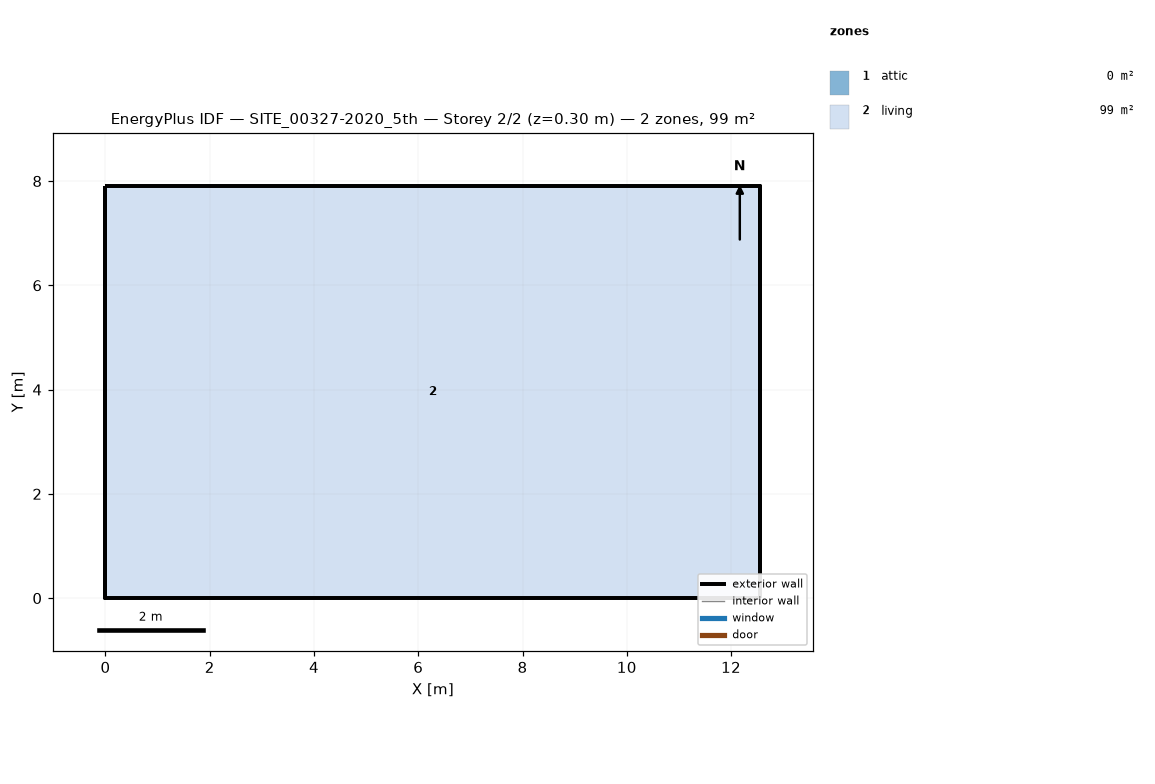
=== STOREY PLAN SPEC (per zone: floor XY polygon, exterior-wall plan segments, windows/doors) ===
zone 1: attic  (0.0 m²)
  exterior wall: (12.56, 0.00) – (12.56, 7.91) – (12.56, 3.96)  [11.9 m]
  exterior wall: (0.00, 7.91) – (0.00, 0.00) – (0.00, 3.96)  [11.9 m]
zone 2: living  (99.4 m²)
  floor: (0.00, 0.00) (0.00, 7.91) (12.56, 7.91) (12.56, 0.00)
  exterior wall: (0.00, 0.00) – (12.56, 0.00)  [12.6 m]
  exterior wall: (12.56, 0.00) – (12.56, 7.91)  [7.9 m]
  exterior wall: (12.56, 7.91) – (0.00, 7.91)  [12.6 m]
  exterior wall: (0.00, 7.91) – (0.00, 0.00)  [7.9 m]

=== DERIVED (storey summary) ===
Building: SITE_00327-2020_5th
Storey: 2 of 2  (floor level z = 0.30 m)
Storey gross floor area: 99.4 m²
Zones on this storey: 2
  - attic: floor 0.0 m²; exterior wall 23.7 m (10.4 m²); WWR 0.0%
  - living: floor 99.4 m²; exterior wall 41.0 m (115.7 m²); WWR 0.0%
Zone adjacency: (none detected)